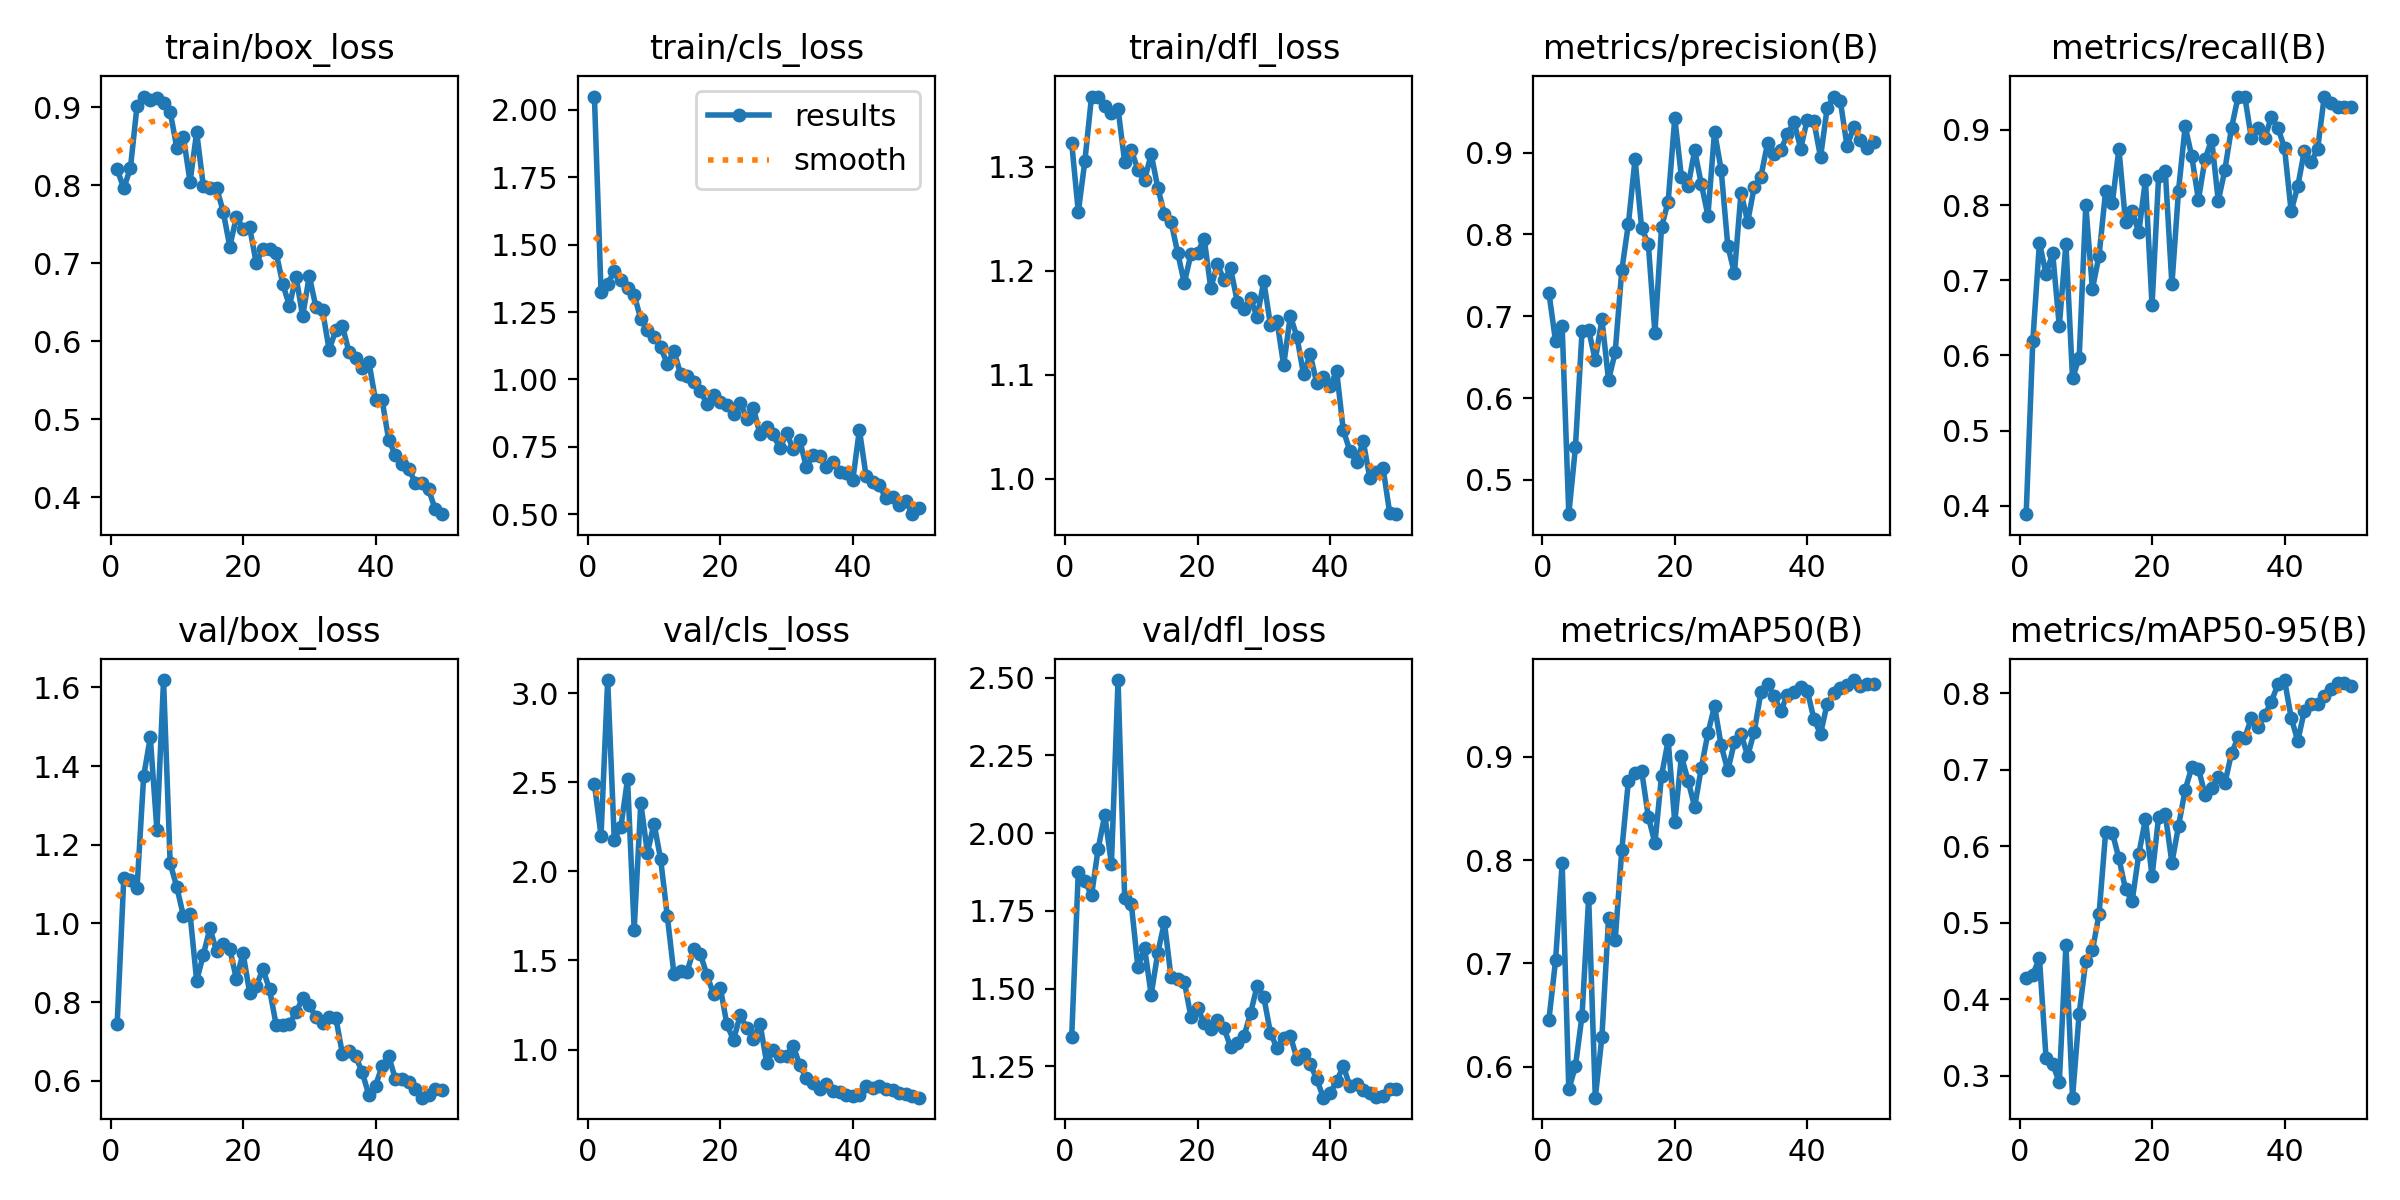

The file beside this chart, header and first rows:
epoch, time, train/box_loss, train/cls_loss, train/dfl_loss, metrics/precision(B), metrics/recall(B), metrics/mAP50(B), metrics/mAP50-95(B), val/box_loss, val/cls_loss, val/dfl_loss, lr/pg0, lr/pg1, lr/pg2
1, 64.22, 0.8201, 2.05, 1.323, 0.7288, 0.3889, 0.6457, 0.4276, 0.7449, 2.488, 1.343, 0.00038, 0.00038, 0.00038
2, 118.3, 0.796, 1.323, 1.256, 0.6695, 0.619, 0.7029, 0.4324, 1.115, 2.2, 1.876, 0.0007646, 0.0007646, 0.0007646
3, 182.5, 0.8219, 1.354, 1.306, 0.6876, 0.75, 0.7973, 0.454, 1.11, 3.073, 1.846, 0.001133, 0.001133, 0.001133
4, 247.8, 0.9019, 1.402, 1.367, 0.4581, 0.7083, 0.5781, 0.3236, 1.091, 2.176, 1.8, 0.001486, 0.001486, 0.001486
5, 321.7, 0.9136, 1.37, 1.366, 0.5399, 0.7361, 0.6005, 0.3154, 1.375, 2.251, 1.95, 0.001823, 0.001823, 0.001823
6, 377.8, 0.9088, 1.339, 1.359, 0.6817, 0.6389, 0.6496, 0.2916, 1.473, 2.516, 2.059, 0.001802, 0.001802, 0.001802
7, 438.5, 0.9124, 1.315, 1.352, 0.6831, 0.7485, 0.7637, 0.4706, 1.238, 1.673, 1.9, 0.001762, 0.001762, 0.001762
8, 493.2, 0.9059, 1.223, 1.355, 0.6464, 0.5694, 0.5702, 0.2716, 1.619, 2.383, 2.492, 0.001723, 0.001723, 0.001723
9, 558.1, 0.8942, 1.183, 1.304, 0.6961, 0.5972, 0.629, 0.3815, 1.153, 2.104, 1.791, 0.001683, 0.001683, 0.001683
10, 621.6, 0.8479, 1.158, 1.316, 0.622, 0.7998, 0.7437, 0.4505, 1.093, 2.267, 1.773, 0.001644, 0.001644, 0.001644
11, 688.6, 0.8619, 1.119, 1.297, 0.6559, 0.6885, 0.7225, 0.4641, 1.019, 2.067, 1.569, 0.001604, 0.001604, 0.001604
12, 750, 0.8042, 1.058, 1.287, 0.7563, 0.7327, 0.8095, 0.5111, 1.024, 1.749, 1.632, 0.001564, 0.001564, 0.001564
13, 795.7, 0.8679, 1.106, 1.312, 0.8132, 0.8194, 0.8768, 0.6191, 0.8542, 1.426, 1.48, 0.001525, 0.001525, 0.001525
14, 859.2, 0.7993, 1.021, 1.28, 0.892, 0.8027, 0.8844, 0.618, 0.9197, 1.443, 1.616, 0.001485, 0.001485, 0.001485
15, 950.7, 0.7959, 1.014, 1.254, 0.8077, 0.8749, 0.8861, 0.5846, 0.9873, 1.438, 1.713, 0.001446, 0.001446, 0.001446
16, 1057, 0.7968, 0.9889, 1.247, 0.7886, 0.7772, 0.842, 0.5437, 0.93, 1.564, 1.536, 0.001406, 0.001406, 0.001406
17, 1157, 0.7662, 0.956, 1.217, 0.6796, 0.7917, 0.8164, 0.5286, 0.9483, 1.535, 1.53, 0.001366, 0.001366, 0.001366
18, 1233, 0.7211, 0.9093, 1.188, 0.8089, 0.7639, 0.8816, 0.5899, 0.9346, 1.417, 1.523, 0.001327, 0.001327, 0.001327
19, 1300, 0.7595, 0.9429, 1.216, 0.8403, 0.8333, 0.9156, 0.6356, 0.858, 1.309, 1.409, 0.001287, 0.001287, 0.001287
20, 1380, 0.7437, 0.9149, 1.217, 0.9425, 0.6667, 0.8364, 0.5612, 0.9243, 1.348, 1.439, 0.001248, 0.001248, 0.001248
21, 1545, 0.7459, 0.906, 1.231, 0.8703, 0.8391, 0.9004, 0.639, 0.8235, 1.141, 1.388, 0.001208, 0.001208, 0.001208
22, 1708, 0.6997, 0.873, 1.183, 0.8589, 0.8455, 0.8768, 0.6418, 0.8409, 1.053, 1.371, 0.001168, 0.001168, 0.001168
23, 1842, 0.7186, 0.9144, 1.206, 0.9027, 0.6944, 0.8515, 0.5785, 0.8836, 1.193, 1.4, 0.001129, 0.001129, 0.001129
24, 1916, 0.7175, 0.8539, 1.191, 0.862, 0.8194, 0.8891, 0.6268, 0.8323, 1.121, 1.372, 0.001089, 0.001089, 0.001089
25, 1990, 0.7133, 0.8939, 1.202, 0.8231, 0.9047, 0.9226, 0.674, 0.7418, 1.061, 1.312, 0.00105, 0.00105, 0.00105
26, 2063, 0.6733, 0.796, 1.17, 0.9257, 0.8648, 0.9489, 0.7034, 0.7419, 1.146, 1.325, 0.00101, 0.00101, 0.00101
27, 2157, 0.6451, 0.8235, 1.163, 0.879, 0.8071, 0.9109, 0.7017, 0.7441, 0.9259, 1.347, 0.0009704, 0.0009704, 0.0009704
28, 2236, 0.6827, 0.7961, 1.173, 0.7864, 0.8611, 0.8866, 0.6677, 0.774, 0.9963, 1.421, 0.0009308, 0.0009308, 0.0009308
29, 2317, 0.6319, 0.7442, 1.155, 0.7526, 0.8872, 0.9139, 0.6768, 0.8095, 0.9633, 1.509, 0.0008912, 0.0008912, 0.0008912
30, 2406, 0.6834, 0.8018, 1.19, 0.8513, 0.8056, 0.9221, 0.6904, 0.7926, 0.9665, 1.473, 0.0008516, 0.0008516, 0.0008516
31, 2489, 0.6438, 0.7412, 1.148, 0.8154, 0.8472, 0.9006, 0.6829, 0.7608, 1.021, 1.359, 0.000812, 0.000812, 0.000812
32, 2621, 0.6393, 0.7744, 1.151, 0.8584, 0.9028, 0.9243, 0.7218, 0.7472, 0.9134, 1.309, 0.0007724, 0.0007724, 0.0007724
33, 2732, 0.5887, 0.6734, 1.109, 0.8707, 0.9444, 0.9624, 0.7429, 0.7621, 0.8387, 1.34, 0.0007328, 0.0007328, 0.0007328
34, 2851, 0.6138, 0.7201, 1.156, 0.9115, 0.9444, 0.9703, 0.7422, 0.7604, 0.8099, 1.349, 0.0006932, 0.0006932, 0.0006932
35, 2950, 0.6196, 0.7143, 1.137, 0.8984, 0.8889, 0.9584, 0.7678, 0.6682, 0.7801, 1.275, 0.0006536, 0.0006536, 0.0006536
36, 3027, 0.5858, 0.6763, 1.1, 0.9027, 0.9023, 0.9439, 0.7557, 0.6748, 0.8061, 1.29, 0.000614, 0.000614, 0.000614
37, 3088, 0.5777, 0.6956, 1.12, 0.9226, 0.8889, 0.9599, 0.7714, 0.6619, 0.7683, 1.259, 0.0005744, 0.0005744, 0.0005744
38, 3168, 0.5656, 0.657, 1.092, 0.9378, 0.9167, 0.9625, 0.7891, 0.6208, 0.7594, 1.209, 0.0005348, 0.0005348, 0.0005348
39, 3252, 0.5733, 0.6544, 1.097, 0.905, 0.9028, 0.9669, 0.8118, 0.5631, 0.7442, 1.15, 0.0004952, 0.0004952, 0.0004952
40, 3307, 0.5239, 0.6258, 1.089, 0.9404, 0.876, 0.9638, 0.8175, 0.5875, 0.7413, 1.164, 0.0004556, 0.0004556, 0.0004556
41, 3359, 0.524, 0.8131, 1.103, 0.9382, 0.7917, 0.9365, 0.7685, 0.6368, 0.7444, 1.202, 0.000416, 0.000416, 0.000416
42, 3402, 0.4727, 0.6432, 1.046, 0.8946, 0.8253, 0.922, 0.7379, 0.6622, 0.7938, 1.251, 0.0003764, 0.0003764, 0.0003764
43, 3445, 0.4542, 0.6199, 1.027, 0.9544, 0.8724, 0.9512, 0.7776, 0.6034, 0.7849, 1.187, 0.0003368, 0.0003368, 0.0003368
44, 3487, 0.4421, 0.6068, 1.016, 0.9686, 0.8569, 0.9613, 0.7859, 0.6036, 0.7968, 1.194, 0.0002972, 0.0002972, 0.0002972
45, 3544, 0.4365, 0.5587, 1.036, 0.9627, 0.875, 0.9667, 0.7859, 0.5965, 0.7816, 1.176, 0.0002576, 0.0002576, 0.0002576
46, 3611, 0.4186, 0.5644, 1.001, 0.9081, 0.9444, 0.9694, 0.7973, 0.5793, 0.7714, 1.166, 0.000218, 0.000218, 0.000218
47, 3662, 0.418, 0.5355, 1.006, 0.9309, 0.9354, 0.9741, 0.8057, 0.5567, 0.7554, 1.153, 0.0001784, 0.0001784, 0.0001784
48, 3709, 0.4102, 0.5486, 1.01, 0.9153, 0.9306, 0.9684, 0.8143, 0.5636, 0.7486, 1.156, 0.0001388, 0.0001388, 0.0001388
49, 3762, 0.3842, 0.5002, 0.9672, 0.9053, 0.9306, 0.9698, 0.8143, 0.5781, 0.7376, 1.177, 9.92e-05, 9.92e-05, 9.92e-05
50, 3822, 0.378, 0.5223, 0.9657, 0.9128, 0.9306, 0.9698, 0.8095, 0.5755, 0.7303, 1.178, 5.96e-05, 5.96e-05, 5.96e-05
